Labelled photos from "datasets", an image-classification folder in caioeserpa/Portifolio. The possible labels are: cachorro, gato.

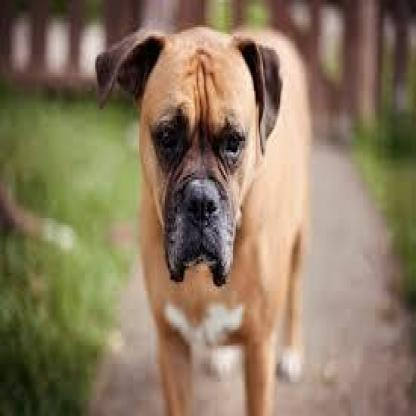
Label: cachorro

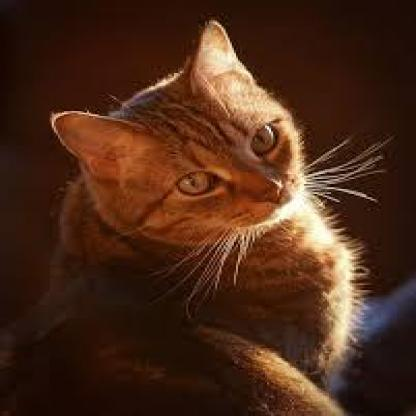
Label: gato

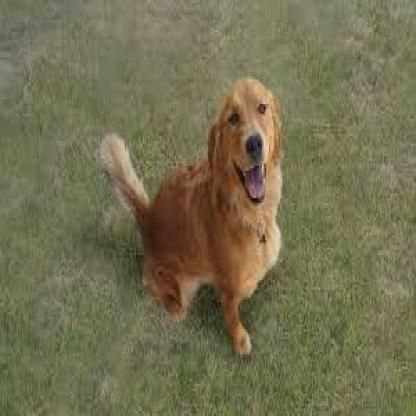
Label: cachorro

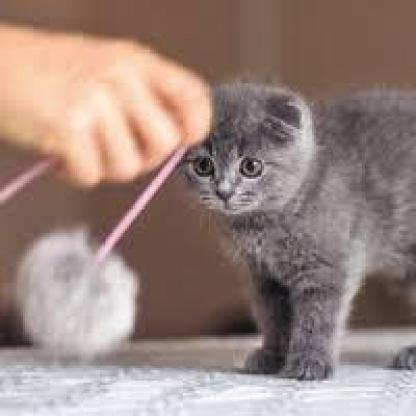
Label: gato

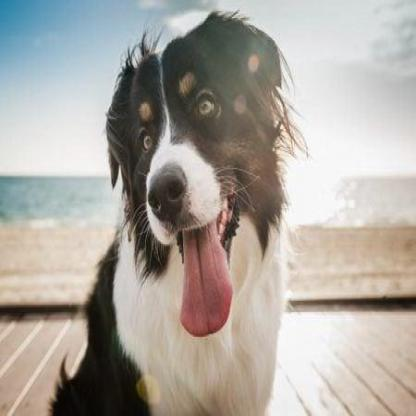
Label: cachorro

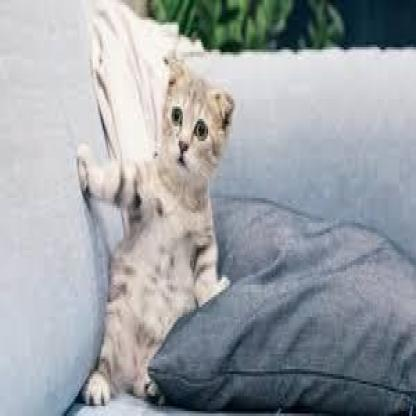
Label: gato
